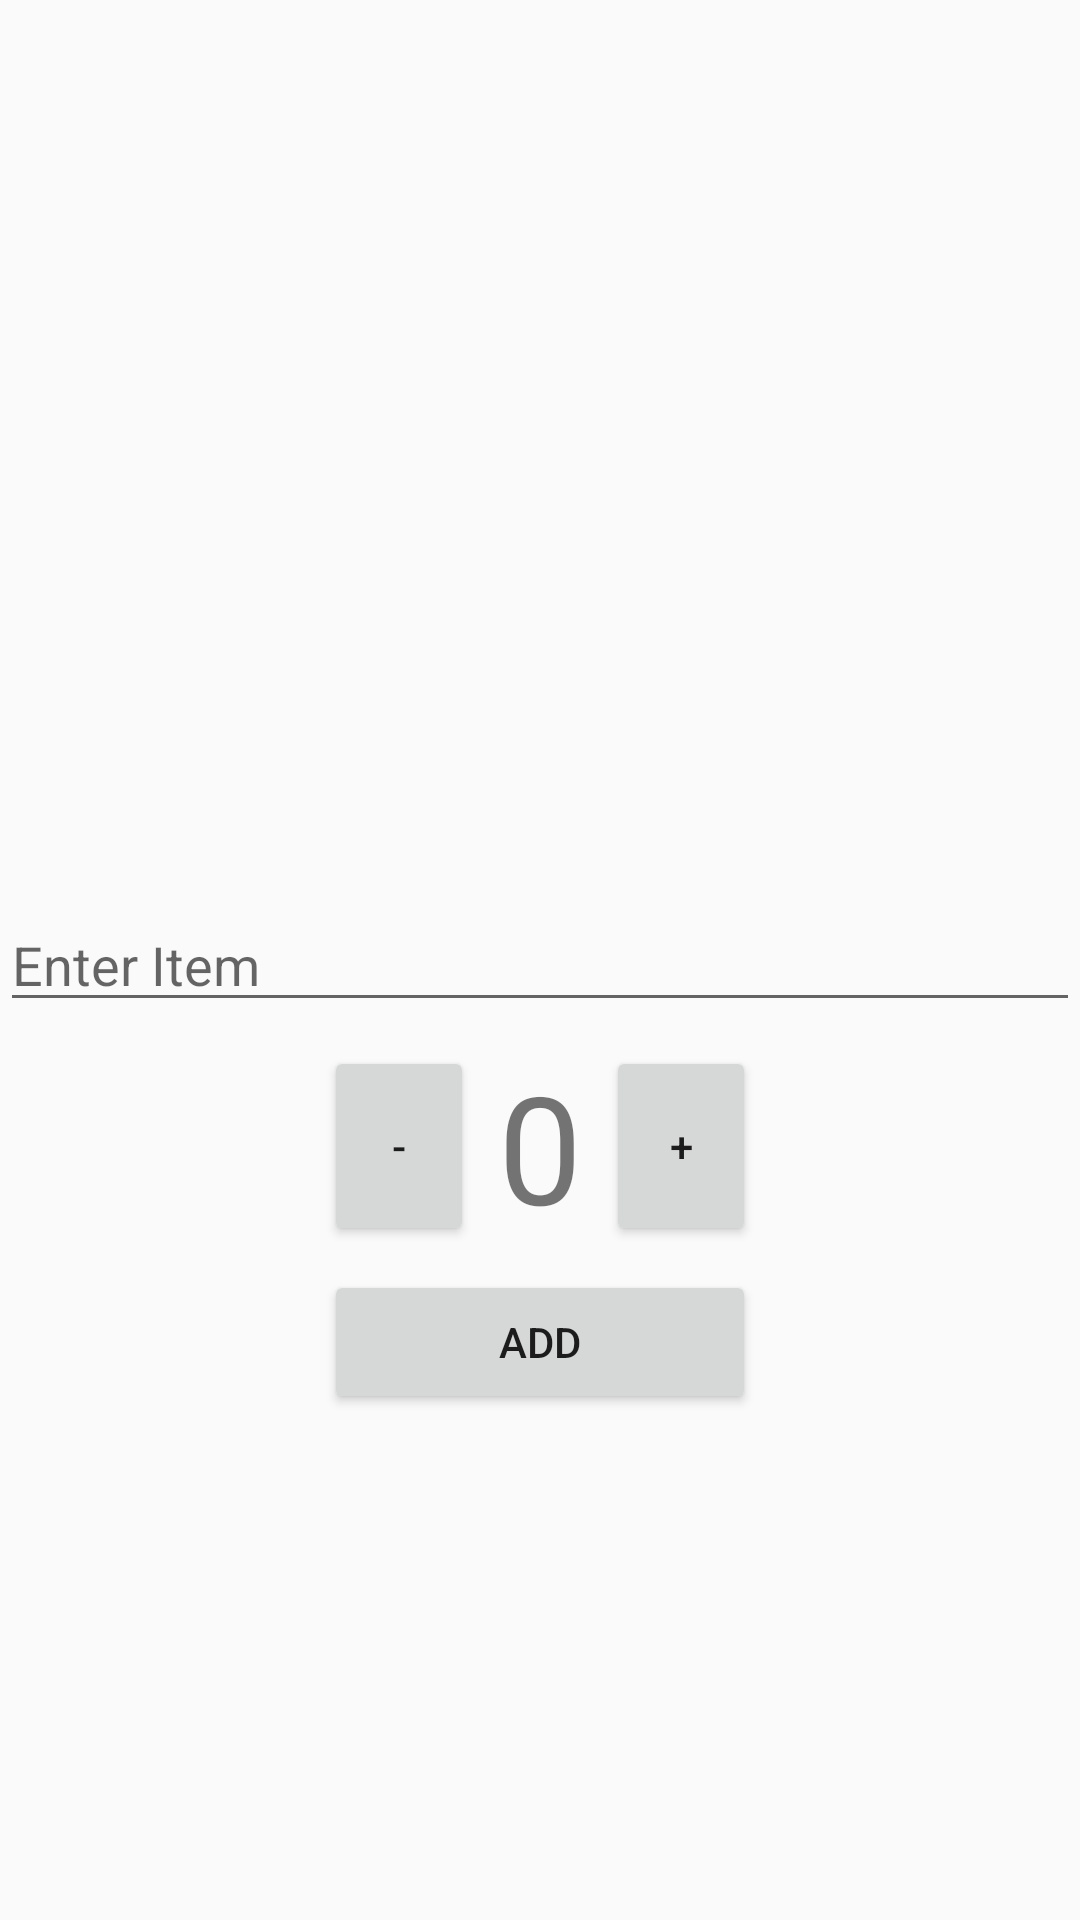

Layout XML and referenced resources for this Android screen:
<!-- AndroidManifest.xml: application theme AppTheme -->
<!-- res/layout/activity_add.xml -->
<?xml version="1.0" encoding="utf-8"?>
<RelativeLayout xmlns:android="http://schemas.android.com/apk/res/android"
    xmlns:app="http://schemas.android.com/apk/res-auto"
    xmlns:tools="http://schemas.android.com/tools"
    android:layout_width="match_parent"
    android:layout_height="match_parent"
    tools:context=".AddActivity">

    <EditText
        android:id="@+id/edittext_name"
        android:layout_width="match_parent"
        android:layout_height="wrap_content"
        android:layout_centerInParent="true"
        android:hint="@string/enter_item"
        android:maxLines="1"
        android:inputType="text"/>

    <TextView
        android:id="@+id/textview_amount"
        android:layout_width="wrap_content"
        android:layout_height="wrap_content"
        android:layout_below="@+id/edittext_name"
        android:layout_centerHorizontal="true"
        android:text="@string/zero"
        android:layout_margin="8dp"
        android:textSize="50sp"
        android:freezesText="true"/>

    <Button
        android:id="@+id/button_decrease"
        android:layout_width="50dp"
        android:layout_height="wrap_content"
        android:layout_alignBottom="@+id/textview_amount"
        android:layout_alignTop="@+id/textview_amount"
        android:layout_toLeftOf="@+id/textview_amount"
        android:text="@string/decrement" />

    <Button
        android:id="@+id/button_increase"
        android:layout_width="50dp"
        android:layout_height="wrap_content"
        android:layout_alignBottom="@+id/textview_amount"
        android:layout_alignTop="@+id/textview_amount"
        android:layout_toRightOf="@+id/textview_amount"
        android:text="@string/increment" />

    <Button
        android:id="@+id/button_add"
        android:layout_width="144dp"
        android:layout_height="wrap_content"
        android:layout_below="@+id/button_increase"
        android:layout_alignStart="@+id/button_decrease"
        android:layout_alignLeft="@+id/button_decrease"
        android:layout_alignEnd="@+id/button_increase"
        android:layout_alignRight="@+id/button_increase"
        android:layout_marginTop="8dp"
        android:text="@string/add" />

</RelativeLayout>
<!-- resources referenced by this layout -->
<resources>
  <string name="add">ADD</string>
  <string name="decrement">-</string>
  <string name="enter_item">Enter Item</string>
  <string name="increment">+</string>
  <string name="zero">0</string>
  <style name="AppTheme" parent="Theme.AppCompat.Light.DarkActionBar">
          
          <item name="colorPrimary">@color/colorPrimary</item>
          <item name="colorPrimaryDark">@color/colorPrimaryDark</item>
          <item name="colorAccent">@color/colorAccent</item>
      </style>
  <!-- not gathered from this repository: default colours our renderer supplied (Android Studio template values) -->
  <color name="colorPrimary">#FF6200EE</color>
  <color name="colorPrimaryDark">#FF3700B3</color>
  <color name="colorAccent">#FF03DAC5</color>
</resources>
